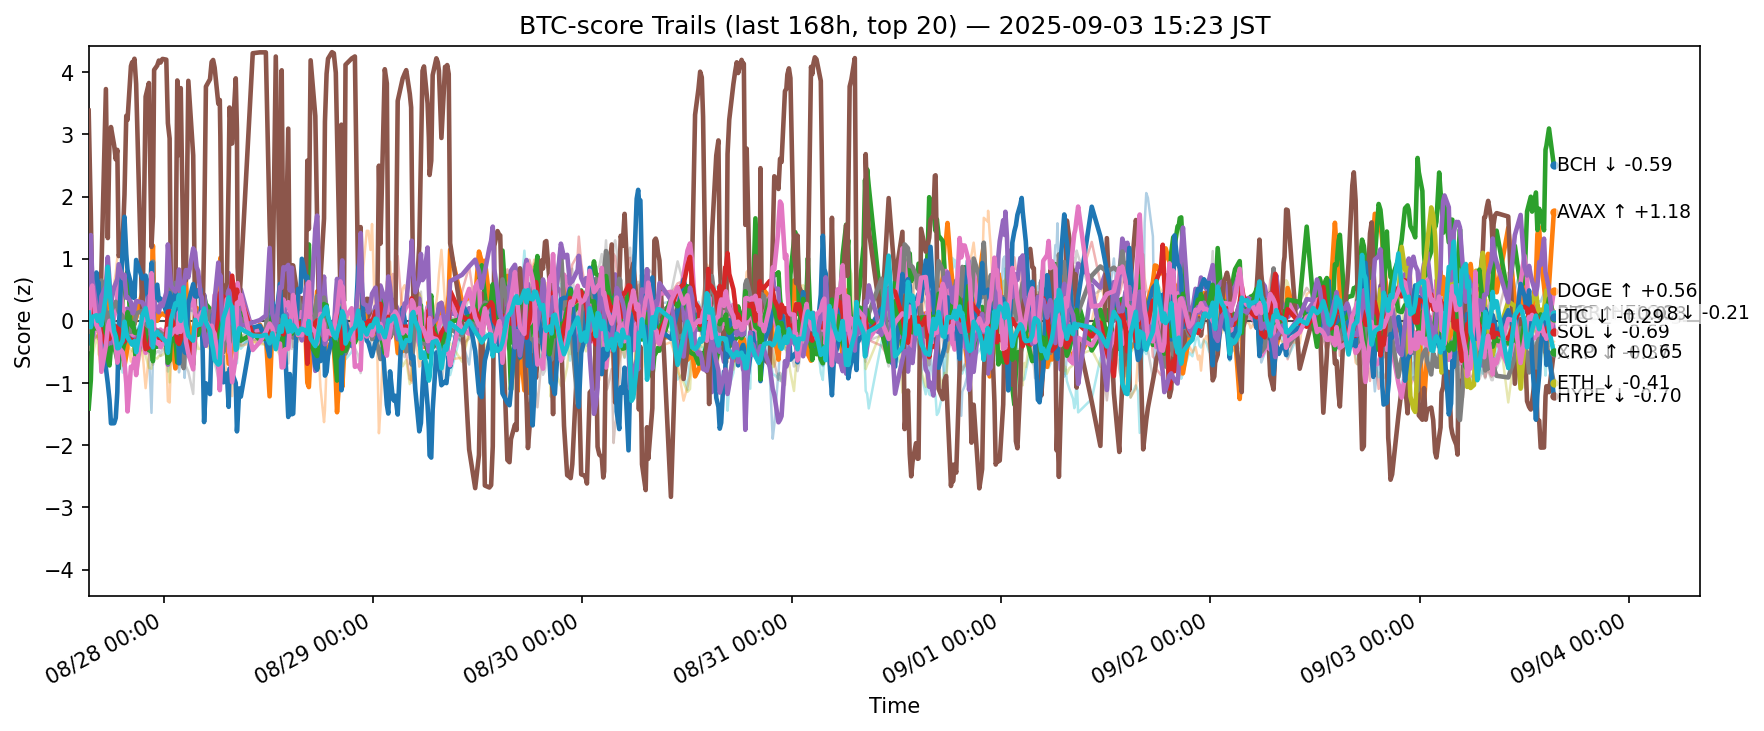

Values plotted in this chart, from the file beside it:
ts, side, symbol, score
2025-08-27 06:24:00.455221+00:00, btc, ADA, -0.2923
2025-08-27 06:24:00.455221+00:00, btc, AVAX, 0.4298
2025-08-27 06:24:00.455221+00:00, btc, BCH, -0.3164
2025-08-27 06:24:00.455221+00:00, btc, BNB, 0.002405
2025-08-27 06:24:00.455221+00:00, btc, BTC, 0.2332
2025-08-27 06:24:00.455221+00:00, btc, CRO, 3.383
2025-08-27 06:24:00.455221+00:00, btc, DOGE, -0.2423
2025-08-27 06:24:00.455221+00:00, btc, ETH, -0.04648
2025-08-27 06:24:00.455221+00:00, btc, HBAR, -0.1763
2025-08-27 06:24:00.455221+00:00, btc, HYPE, -0.2528
2025-08-27 06:24:00.455221+00:00, btc, LINK, -0.3628
2025-08-27 06:24:00.455221+00:00, btc, LTC, -1.409
2025-08-27 06:24:00.455221+00:00, btc, SHIB, -0.02975
2025-08-27 06:24:00.455221+00:00, btc, SOL, 0.3741
2025-08-27 06:24:00.455221+00:00, btc, SUI, -0.3599
2025-08-27 06:24:00.455221+00:00, btc, TON, -0.09187
2025-08-27 06:24:00.455221+00:00, btc, TRX, 0.3147
2025-08-27 06:24:00.455221+00:00, btc, UNI, -0.5778
2025-08-27 06:24:00.455221+00:00, btc, XLM, -0.7684
2025-08-27 06:24:00.455221+00:00, btc, XRP, 0.1338
2025-08-27 06:38:53.158970+00:00, btc, ADA, -0.5085
2025-08-27 06:38:53.158970+00:00, btc, AVAX, 0.8463
2025-08-27 06:38:53.158970+00:00, btc, BCH, 0.02143
2025-08-27 06:38:53.158970+00:00, btc, BNB, -0.304
2025-08-27 06:38:53.158970+00:00, btc, BTC, -0.2198
2025-08-27 06:38:53.158970+00:00, btc, CRO, 1.709
2025-08-27 06:38:53.158970+00:00, btc, DOGE, -0.4601
2025-08-27 06:38:53.158970+00:00, btc, ETH, -0.2301
2025-08-27 06:38:53.158970+00:00, btc, HBAR, 0.0038
2025-08-27 06:38:53.158970+00:00, btc, HYPE, -0.3695
2025-08-27 06:38:53.158970+00:00, btc, LINK, -0.2248
2025-08-27 06:38:53.158970+00:00, btc, LTC, -0.9497
2025-08-27 06:38:53.158970+00:00, btc, SHIB, 0.2214
2025-08-27 06:38:53.158970+00:00, btc, SOL, 1.381
2025-08-27 06:38:53.158970+00:00, btc, SUI, -0.2324
2025-08-27 06:38:53.158970+00:00, btc, TON, 0.5036
2025-08-27 06:38:53.158970+00:00, btc, TRX, -0.05114
2025-08-27 06:38:53.158970+00:00, btc, UNI, -0.13
2025-08-27 06:38:53.158970+00:00, btc, XLM, -0.9627
2025-08-27 06:38:53.158970+00:00, btc, XRP, -0.09933
2025-08-27 06:48:54.975132+00:00, btc, ADA, -0.1891
2025-08-27 06:48:54.975132+00:00, btc, AVAX, 0.2424
2025-08-27 06:48:54.975132+00:00, btc, BCH, 0.3234
2025-08-27 06:48:54.975132+00:00, btc, BNB, -0.0574
2025-08-27 06:48:54.975132+00:00, btc, BTC, -0.0971
2025-08-27 06:48:54.975132+00:00, btc, CRO, 0.347
2025-08-27 06:48:54.975132+00:00, btc, DOGE, -0.3304
2025-08-27 06:48:54.975132+00:00, btc, ETH, -0.1776
2025-08-27 06:48:54.975132+00:00, btc, HBAR, 0.1119
2025-08-27 06:48:54.975132+00:00, btc, HYPE, -0.2191
2025-08-27 06:48:54.975132+00:00, btc, LINK, -0.3528
2025-08-27 06:48:54.975132+00:00, btc, LTC, -0.1369
2025-08-27 06:48:54.975132+00:00, btc, SHIB, 0.2639
2025-08-27 06:48:54.975132+00:00, btc, SOL, 0.6675
2025-08-27 06:48:54.975132+00:00, btc, SUI, -0.2884
2025-08-27 06:48:54.975132+00:00, btc, TON, 0.5686
2025-08-27 06:48:54.975132+00:00, btc, TRX, 0.03141
2025-08-27 06:48:54.975132+00:00, btc, UNI, -0.2367
2025-08-27 06:48:54.975132+00:00, btc, XLM, -0.5878
2025-08-27 06:48:54.975132+00:00, btc, XRP, 0.0618
... 12,400 more rows
